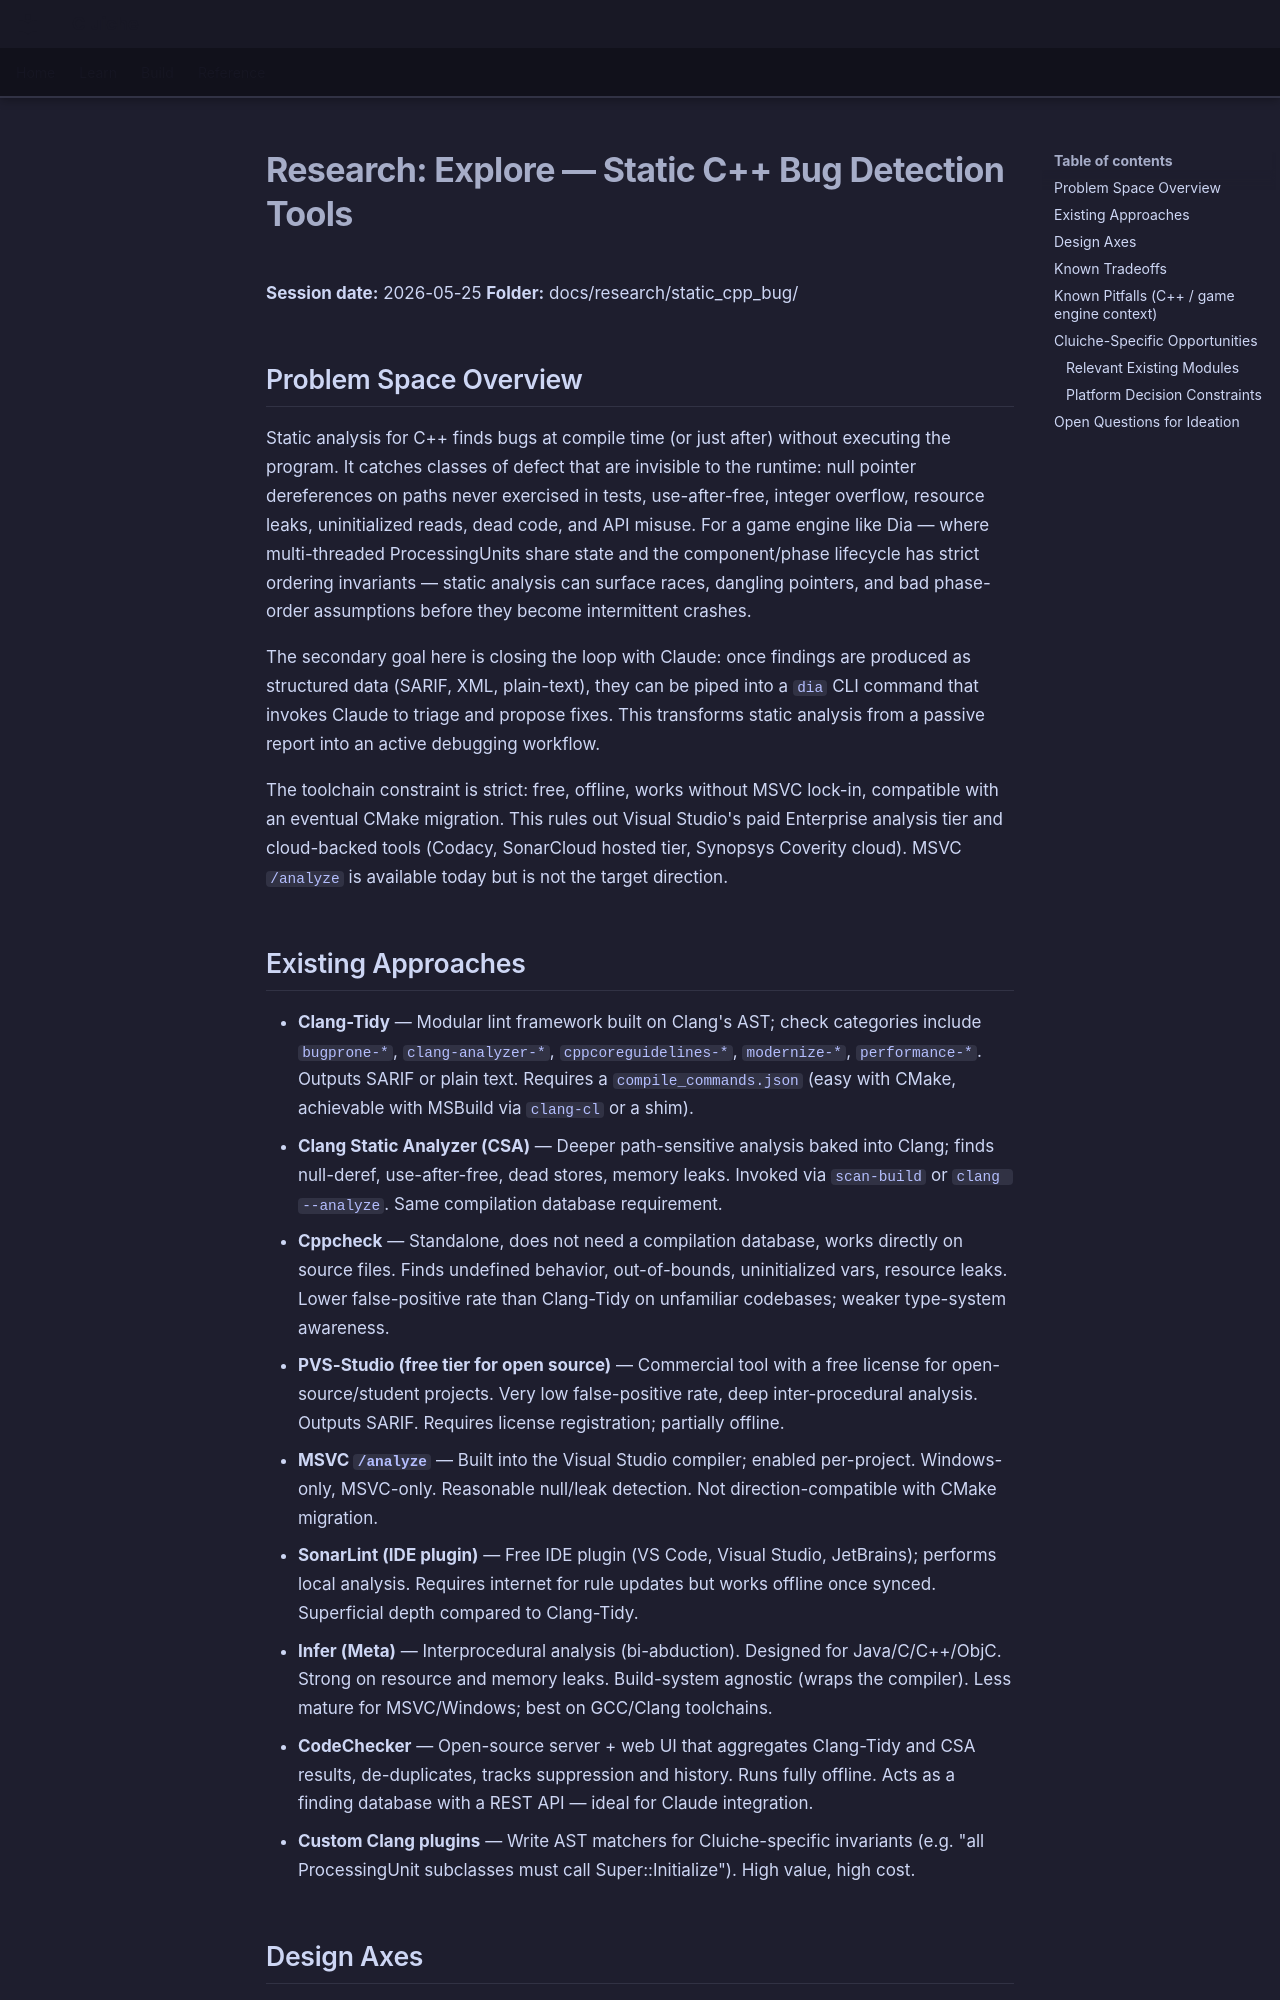

repository: LenihanConor/Cluiche · page: research/static_cpp_bug/explore/index.html · generator: mkdocs

# Research: Explore — Static C++ Bug Detection Tools

**Session date:** 2026-05-25
**Folder:** docs/research/static_cpp_bug/

## Problem Space Overview

Static analysis for C++ finds bugs at compile time (or just after) without executing the program. It catches classes of defect that are invisible to the runtime: null pointer dereferences on paths never exercised in tests, use-after-free, integer overflow, resource leaks, uninitialized reads, dead code, and API misuse. For a game engine like Dia — where multi-threaded ProcessingUnits share state and the component/phase lifecycle has strict ordering invariants — static analysis can surface races, dangling pointers, and bad phase-order assumptions before they become intermittent crashes.

The secondary goal here is closing the loop with Claude: once findings are produced as structured data (SARIF, XML, plain-text), they can be piped into a `dia` CLI command that invokes Claude to triage and propose fixes. This transforms static analysis from a passive report into an active debugging workflow.

The toolchain constraint is strict: free, offline, works without MSVC lock-in, compatible with an eventual CMake migration. This rules out Visual Studio's paid Enterprise analysis tier and cloud-backed tools (Codacy, SonarCloud hosted tier, Synopsys Coverity cloud). MSVC `/analyze` is available today but is not the target direction.
